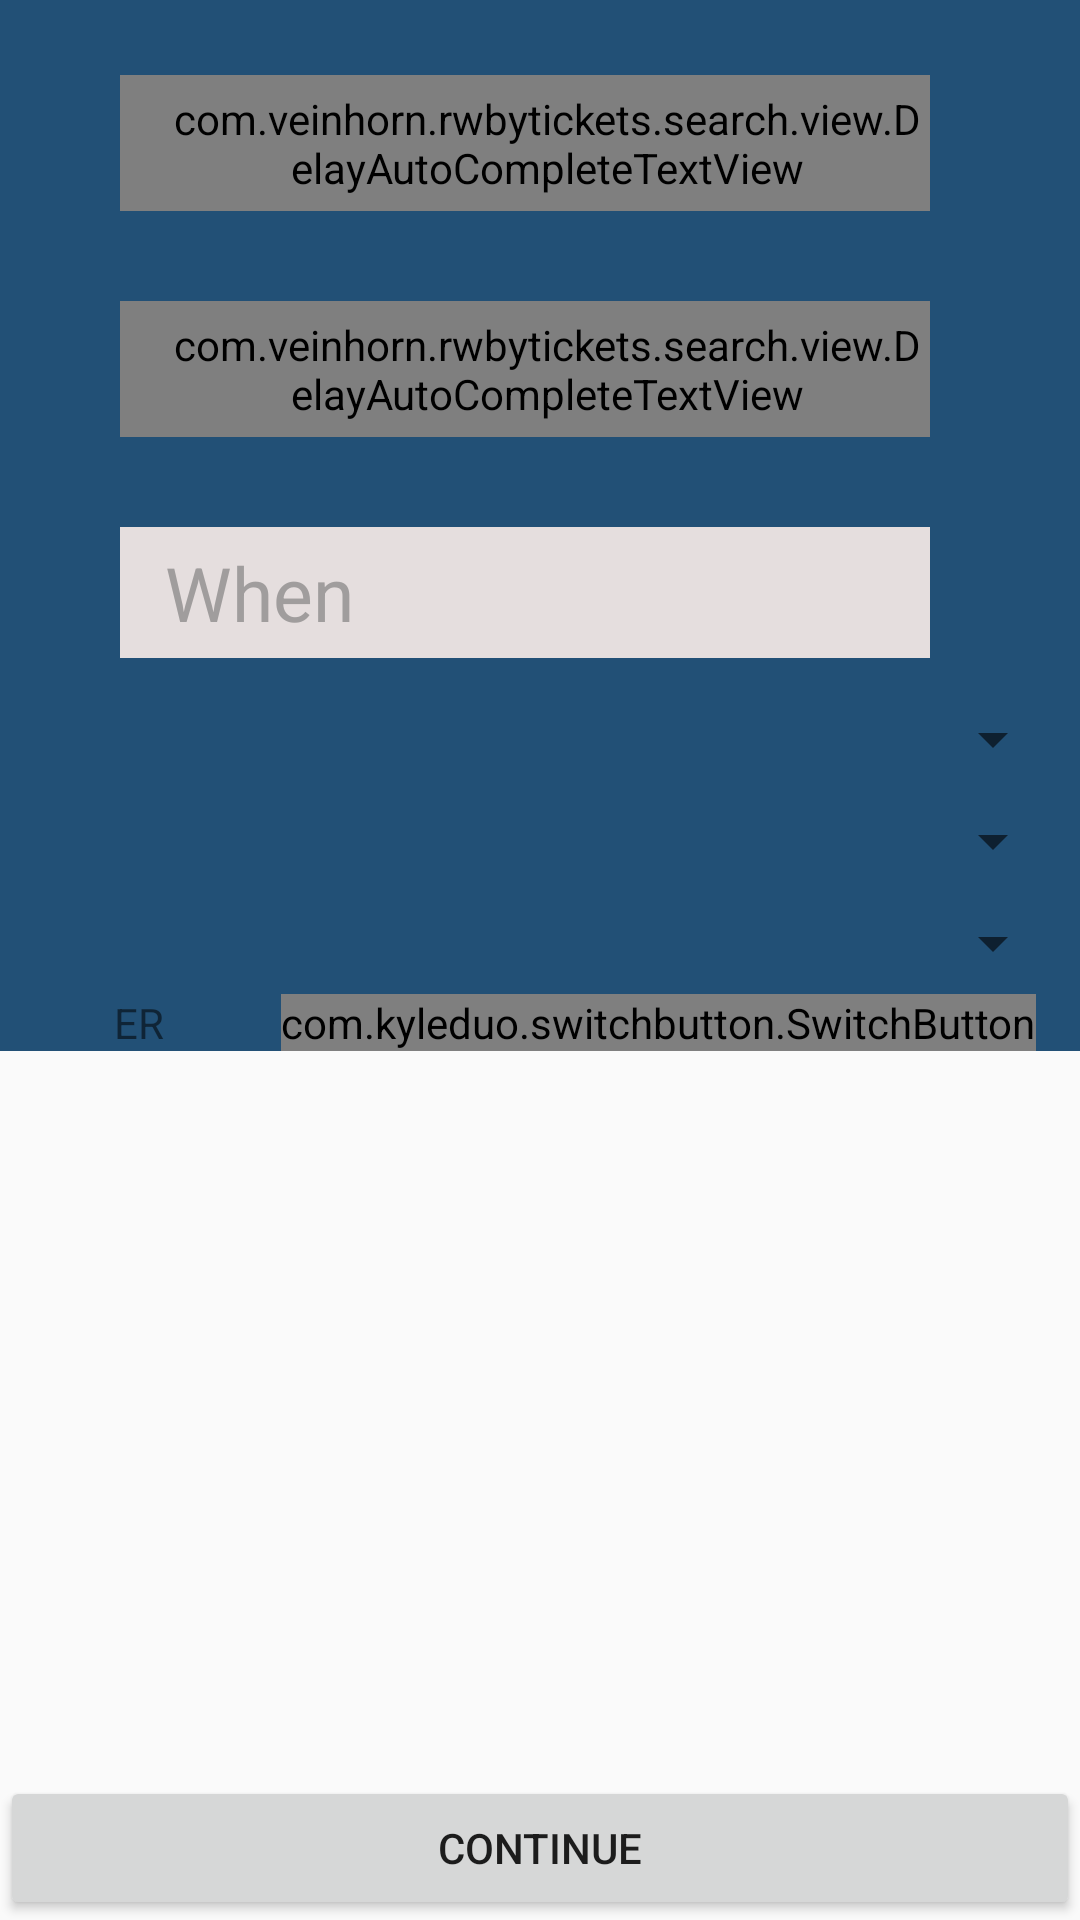

Write the Android layout XML for this screen, with the resource values it uses.
<!-- AndroidManifest.xml: application theme AppTheme -->
<!-- res/layout/fragment_route.xml -->
<?xml version="1.0" encoding="utf-8"?>
<RelativeLayout xmlns:android="http://schemas.android.com/apk/res/android"
    android:layout_width="match_parent" android:layout_height="match_parent">
    <RelativeLayout
        android:background="#225076"
        android:layout_width="match_parent"
        android:layout_height="wrap_content">

        <com.veinhorn.rwbytickets.search.view.DelayAutoCompleteTextView
            android:id="@+id/fromStationView"
            android:drawableLeft="@drawable/ic_my_location_black_24dp"
            android:hint="From"
            android:textCursorDrawable="@null"
            android:inputType="textCapCharacters"
            android:layout_width="match_parent"
            android:layout_height="wrap_content"
            android:background="#e5dede"
            android:textSize="25sp"
            android:paddingLeft="15dp"
            android:paddingTop="5dp"
            android:paddingBottom="5dp"
            android:layout_marginLeft="40dp"
            android:layout_marginTop="25dp"
            android:layout_marginRight="50dp"
            android:layout_marginBottom="15dp"
            android:textColorHint="#a09d9d"
            android:textColor="#605e5e" />

        <com.veinhorn.rwbytickets.search.view.DelayAutoCompleteTextView
            android:id="@+id/toStationView"
            android:drawableLeft="@drawable/ic_place_black_24dp"
            android:hint="To"
            android:textCursorDrawable="@null"
            android:inputType="textCapCharacters"
            android:layout_width="match_parent"
            android:layout_height="wrap_content"
            android:background="#e5dede"
            android:layout_below="@+id/fromStationView"
            android:layout_alignParentLeft="true"
            android:layout_alignParentStart="true"
            android:textSize="25sp"
            android:paddingLeft="15dp"
            android:paddingTop="5dp"
            android:paddingBottom="5dp"
            android:layout_marginLeft="40dp"
            android:layout_marginBottom="15dp"
            android:layout_marginTop="15dp"
            android:layout_marginRight="50dp"
            android:textColorHint="#a09d9d"
            android:textColor="#605e5e" />

        <EditText
            android:id="@+id/whenView"
            android:drawableLeft="@drawable/ic_today_black_24dp"
            android:textCursorDrawable="@null"
            android:layout_width="match_parent"
            android:layout_height="wrap_content"
            android:layout_below="@+id/toStationView"
            android:hint="When"
            android:background="#e5dede"
            android:textColorHint="#a09d9d"
            android:textSize="25sp"
            android:layout_marginRight="50dp"
            android:paddingLeft="15dp"
            android:paddingTop="5dp"
            android:paddingBottom="5dp"
            android:layout_alignLeft="@+id/toStationView"
            android:layout_alignStart="@+id/toStationView"
            android:layout_marginTop="15dp"
            android:layout_marginBottom="10dp"
            android:textColor="#605e5e"
            android:focusable="false" />

        <Spinner
            android:id="@+id/adultSpinner"
            android:layout_width="match_parent"
            android:layout_height="wrap_content"
            android:layout_below="@+id/whenView"
            android:layout_alignParentLeft="true"
            android:layout_alignParentStart="true"
            android:layout_margin="5dp" />

        <Spinner
            android:id="@+id/childWithPlaceSpinner"
            android:layout_width="match_parent"
            android:layout_height="wrap_content"
            android:layout_below="@+id/adultSpinner"
            android:layout_alignParentLeft="true"
            android:layout_alignParentStart="true"
            android:layout_margin="5dp" />

        <Spinner
            android:id="@+id/childWithoutPlaceSpinner"
            android:layout_width="match_parent"
            android:layout_height="wrap_content"
            android:layout_below="@+id/childWithPlaceSpinner"
            android:layout_alignParentLeft="true"
            android:layout_alignParentStart="true"
            android:layout_margin="5dp" />

        <TextView
            android:text="ER"
            android:id="@+id/electronicRegistration"
            android:layout_width="wrap_content"
            android:layout_height="wrap_content"
            android:layout_below="@+id/childWithoutPlaceSpinner"
            android:layout_alignParentLeft="true"
            android:layout_alignParentStart="true"
            android:layout_marginLeft="38dp"
            android:layout_marginStart="38dp" />

        <com.kyleduo.switchbutton.SwitchButton
            android:id="@+id/switchButton"
            android:layout_width="wrap_content"
            android:layout_height="wrap_content"
            android:layout_below="@+id/childWithoutPlaceSpinner"
            android:layout_toRightOf="@+id/electronicRegistration"
            android:layout_toEndOf="@+id/electronicRegistration"
            android:layout_marginLeft="39dp"
            android:layout_marginStart="39dp" />

    </RelativeLayout>

    <Button
        android:id="@+id/continueButton"
        android:layout_width="match_parent"
        android:layout_height="wrap_content"
        android:text="Continue"
        android:layout_alignParentBottom="true"
        android:layout_alignParentLeft="true"
        android:layout_alignParentStart="true" />

</RelativeLayout>
<!-- resources referenced by this layout -->
<resources>
  <style name="AppTheme" parent="Theme.AppCompat.Light.DarkActionBar">
          
          <item name="colorPrimary">@color/colorPrimary</item>
          <item name="colorPrimaryDark">@color/colorPrimaryDark</item>
          <item name="colorAccent">@color/colorAccent</item>
      </style>
  <color name="colorPrimary">#3F51B5</color>
  <color name="colorPrimaryDark">#303F9F</color>
  <color name="colorAccent">#FF4081</color>
</resources>
